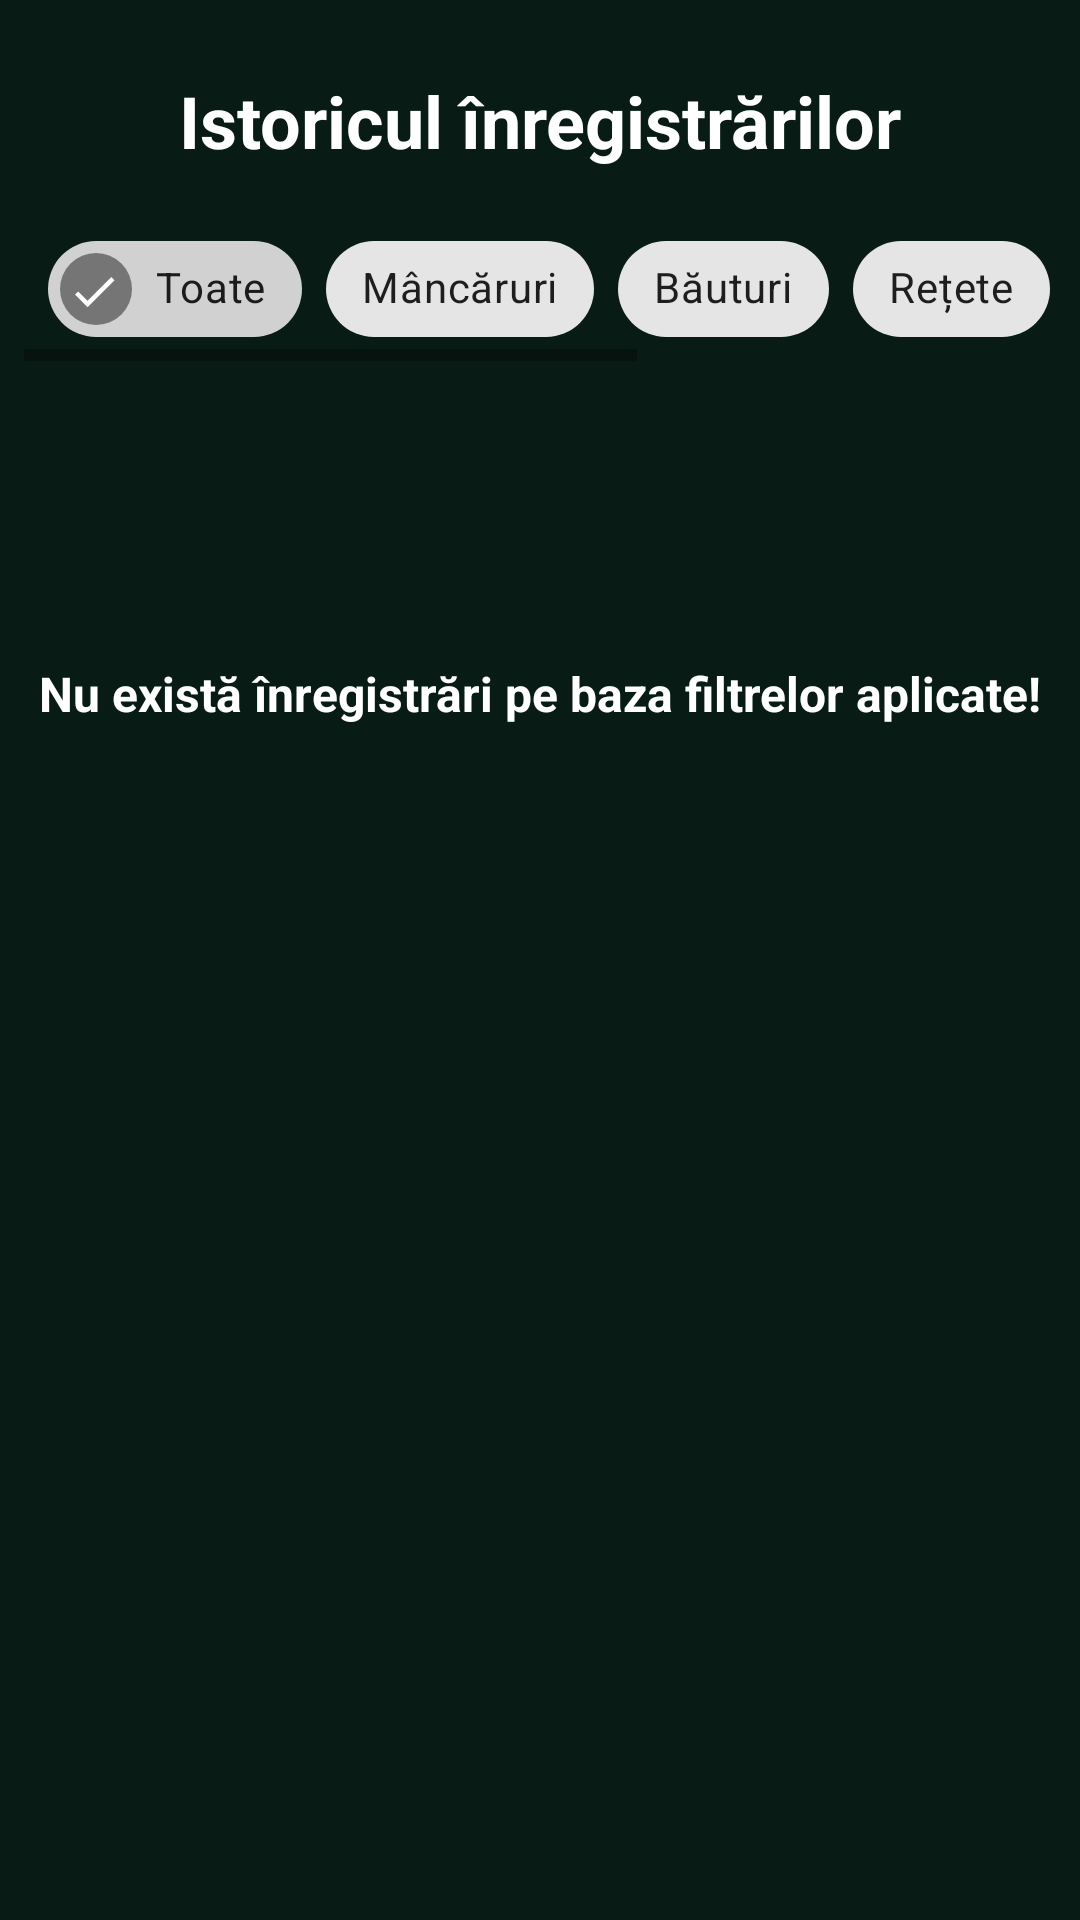

This screen was rendered from an Android layout file. Write that file and the resources it references.
<!-- AndroidManifest.xml: application theme Theme.Healthy -->
<!-- res/layout/fragment_view_history.xml -->
<?xml version="1.0" encoding="utf-8"?>
<FrameLayout xmlns:android="http://schemas.android.com/apk/res/android"
    xmlns:app="http://schemas.android.com/apk/res-auto"
    xmlns:tools="http://schemas.android.com/tools"
    android:layout_width="match_parent"
    android:layout_height="match_parent"
    tools:context=".fragments.ViewHistoryFragment">

    <LinearLayout
        android:layout_width="match_parent"
        android:layout_height="match_parent"
        android:orientation="vertical"
        android:padding="8dp">

        <TextView
            android:id="@+id/statistics_history_title"
            android:layout_width="match_parent"
            android:layout_height="wrap_content"
            android:layout_marginVertical="16dp"
            android:text="@string/statistics_history_title"
            android:textAlignment="center"
            android:textColor="@color/white"
            android:textSize="24sp"
            android:textStyle="bold" />

        <HorizontalScrollView
            android:layout_width="match_parent"
            android:layout_height="wrap_content">

            <com.google.android.material.chip.ChipGroup
                android:id="@+id/history_record_categories"
                android:layout_width="wrap_content"
                android:layout_height="match_parent"
                android:paddingHorizontal="8dp"
                app:singleSelection="true">

                <com.google.android.material.chip.Chip
                    android:id="@+id/history_record_category_all"
                    android:layout_width="wrap_content"
                    android:layout_height="wrap_content"
                    android:checkable="true"
                    android:checked="true"
                    android:text="@string/records_history_all_category_text" />

                <com.google.android.material.chip.Chip
                    android:id="@+id/history_record_category_food"
                    android:layout_width="wrap_content"
                    android:layout_height="wrap_content"
                    android:checkable="true"
                    android:text="@string/records_history_foods_category_text" />

                <com.google.android.material.chip.Chip
                    android:id="@+id/history_record_category_drink"
                    android:layout_width="wrap_content"
                    android:layout_height="wrap_content"
                    android:checkable="true"
                    android:text="@string/records_history_drinks_category_text" />

                <com.google.android.material.chip.Chip
                    android:id="@+id/history_record_category_recipe"
                    android:layout_width="wrap_content"
                    android:layout_height="wrap_content"
                    android:checkable="true"
                    android:text="@string/records_history_recipes_category_text" />

                <com.google.android.material.chip.Chip
                    android:id="@+id/history_record_category_activity"
                    android:layout_width="wrap_content"
                    android:layout_height="wrap_content"
                    android:checkable="true"
                    android:text="@string/records_history_activities_category_text" />

                <com.google.android.material.chip.Chip
                    android:id="@+id/history_record_category_measurement"
                    android:layout_width="wrap_content"
                    android:layout_height="wrap_content"
                    android:checkable="true"
                    android:text="@string/records_history_measurements_category_text" />

            </com.google.android.material.chip.ChipGroup>

        </HorizontalScrollView>

        <TextView
            android:id="@+id/records_nothing"
            android:layout_width="match_parent"
            android:layout_height="wrap_content"
            android:layout_marginVertical="100dp"
            android:text="@string/records_nothing_text"
            android:textAlignment="center"
            android:textColor="@color/white"
            android:textSize="16sp"
            android:textStyle="bold" />

        <androidx.cardview.widget.CardView
            android:layout_width="match_parent"
            android:layout_height="wrap_content"
            android:layout_marginTop="8dp"
            app:cardCornerRadius="10dp">

            <ListView
                android:id="@+id/history_record_list"
                android:layout_width="match_parent"
                android:layout_height="match_parent" />

        </androidx.cardview.widget.CardView>

    </LinearLayout>

</FrameLayout>
<!-- resources referenced by this layout -->
<resources>
  <color name="white">#FFFFFFFF</color>
  <string name="records_history_activities_category_text">Activități fizice</string>
  <string name="records_history_all_category_text">Toate</string>
  <string name="records_history_drinks_category_text">Băuturi</string>
  <string name="records_history_foods_category_text">Mâncăruri</string>
  <string name="records_history_measurements_category_text">Măsurători</string>
  <string name="records_history_recipes_category_text">Rețete</string>
  <string name="records_nothing_text">Nu există înregistrări pe baza filtrelor aplicate!</string>
  <string name="statistics_history_title">Istoricul înregistrărilor</string>
  <style name="Theme.Healthy" parent="Theme.MaterialComponents.DayNight.NoActionBar">
          
          <item name="colorPrimary">#40916c</item>
          <item name="colorPrimaryVariant">@color/purple_700</item>
          <item name="colorOnPrimary">@color/white</item>
          
          <item name="colorSecondary">@color/white</item>
          <item name="colorSecondaryVariant">@color/white</item>
          <item name="colorOnSecondary">@color/white</item>
          
          <item name="android:statusBarColor" tools:targetApi="l">#081c15</item>
          
          <item name="android:windowBackground">#081c15</item>
      </style>
  <color name="purple_700">#FF3700B3</color>
</resources>
